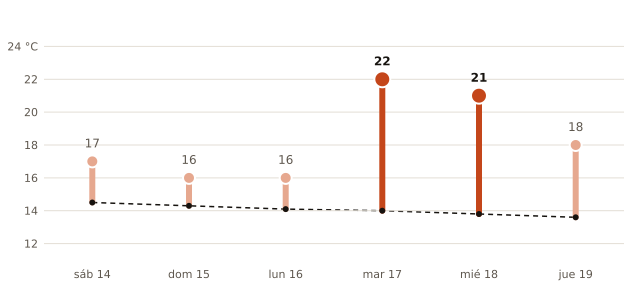

The data file committed next to this chart (first rows):
fecha, máxima_prevista_C, máxima_normal_1991_2020_C
2026-11-14, 17, 14.5
2026-11-15, 16, 14.3
2026-11-16, 16, 14.1
2026-11-17, 22, 14.0
2026-11-18, 21, 13.8
2026-11-19, 18, 13.6
